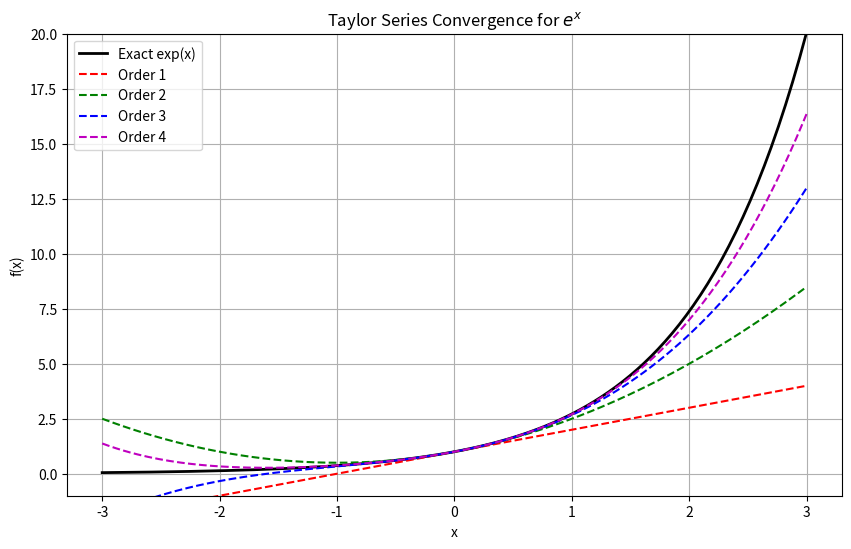

This figure's Python source:
import numpy as np
import matplotlib.pyplot as plt
import math

def plot_taylor_series():
    """
    Visualizes the Taylor Series expansion of exp(x) around x=0.
    Series: 1 + x + x^2/2! + x^3/3! + ...
    """
    print("\n--- Taylor Series Visualization (exp(x)) ---")
    
    x = np.linspace(-3, 3, 200)
    y_exact = np.exp(x)
    
    plt.figure(figsize=(10, 6))
    plt.plot(x, y_exact, 'k', linewidth=2, label='Exact exp(x)')
    plt.ylim(-1, 20)
    
    # Calculate partial sums
    y_approx = np.zeros_like(x)
    
    colors = ['r--', 'g--', 'b--', 'm--']
    orders = [1, 2, 3, 4] # Number of terms
    
    for i, n in enumerate(orders):
        # Add the n-th term: x^n / n!
        term = (x**n) / math.factorial(n)
        
        # Note: Taylor series starts at n=0 (term 1). 
        # Here we accumulate. 
        if n == 1: 
             y_approx = 1 + x # First two terms for n=1 order
        else:
             y_approx += term
             
        plt.plot(x, y_approx, colors[i], label=f'Order {n}')
    
    plt.title("Taylor Series Convergence for $e^x$")
    plt.xlabel("x")
    plt.ylabel("f(x)")
    plt.legend()
    plt.grid()
    plt.show()

if __name__ == "__main__":
    plot_taylor_series()
